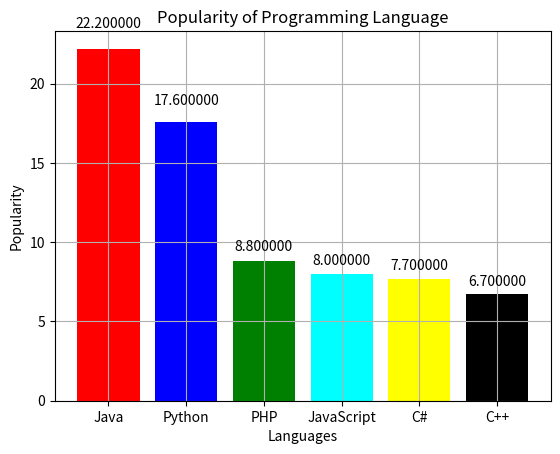

Recreate this plot in Python.
from matplotlib import pyplot as plt

x = ['Java', 'Python', 'PHP', 'JavaScript', 'C#', 'C++']
popularity = [22.2, 17.6, 8.8, 8, 7.7, 6.7]
bar_colors = ['red', 'blue', 'green', 'cyan', 'yellow', 'black']
x_pos = [i for i, _ in enumerate(x)]

fig, ax = plt.subplots()
rects1 = ax.bar(x_pos, popularity, color='b')

plt.xlabel("Languages")
plt.ylabel("Popularity")
plt.title("Popularity of Programming Language")
plt.bar(x, popularity, color=bar_colors)


def autolabel(rects):
    """
    Attach a text label above each bar displaying its height
    """
    for rect in rects:
        height = rect.get_height()
        ax.text(rect.get_x() + rect.get_width()/2., 1.05*height,
                '%f' % float(height),
        ha='center', va='bottom')


autolabel(rects1)
plt.grid()
plt.show()
